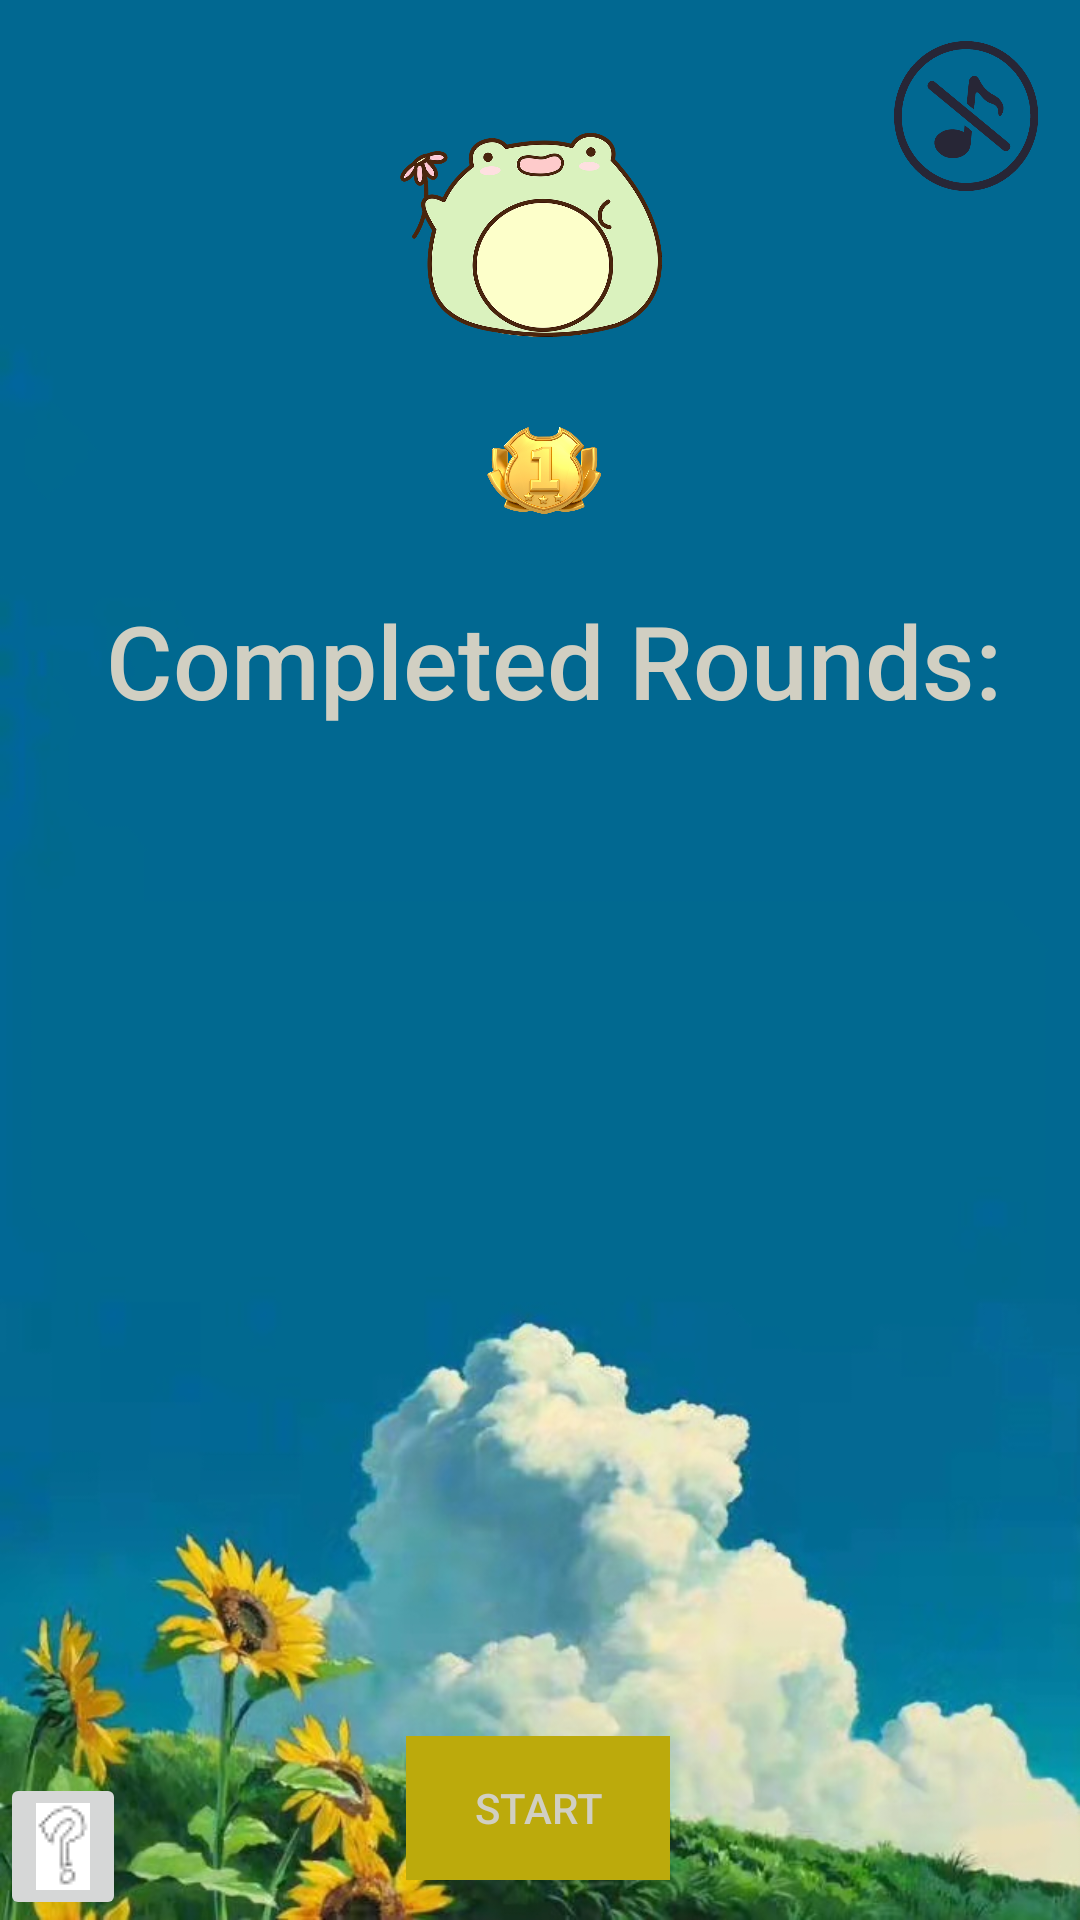

This screen was rendered from an Android layout file. Write that file and the resources it references.
<!-- AndroidManifest.xml: application theme Theme.MemorizationGame -->
<!-- res/layout/activity_account.xml -->
<?xml version="1.0" encoding="utf-8"?>

<androidx.constraintlayout.widget.ConstraintLayout xmlns:android="http://schemas.android.com/apk/res/android"
    xmlns:app="http://schemas.android.com/apk/res-auto"
    xmlns:tools="http://schemas.android.com/tools"
    android:layout_width="match_parent"
    android:layout_height="match_parent"
    android:background="@drawable/account"
    tools:context=".UI.Account.AccountActivity">


    <ImageButton
        android:id="@+id/sound"
        android:layout_width="48dp"
        android:layout_height="50dp"
        android:scaleType="fitXY"
        android:background="#0000"
        android:src="@drawable/stop"
        app:layout_constraintBottom_toBottomOf="parent"
        app:layout_constraintEnd_toEndOf="parent"
        app:layout_constraintHorizontal_bias="0.955"
        app:layout_constraintStart_toStartOf="parent"
        app:layout_constraintTop_toTopOf="parent"
        app:layout_constraintVertical_bias="0.023"/>

    <ImageButton
        android:id="@+id/questionmark4"
        android:layout_width="wrap_content"
        android:layout_height="wrap_content"
        android:onClick="showDialog"
        app:layout_constraintBottom_toBottomOf="parent"
        app:layout_constraintEnd_toEndOf="parent"
        app:layout_constraintHorizontal_bias="0.0"
        app:layout_constraintStart_toStartOf="parent"
        app:layout_constraintTop_toTopOf="parent"
        app:layout_constraintVertical_bias="1.0"
        app:srcCompat="@drawable/questionmark" />

    <TextView
        android:id="@+id/textView"
        android:layout_width="wrap_content"
        android:layout_height="wrap_content"
        android:layout_marginTop="64dp"
        android:fontFamily="sans-serif-medium"
        android:text="@string/completed_rounds"
        android:textColor="#D1CFC2"
        android:textSize="34sp"
        app:layout_constraintEnd_toEndOf="parent"
        app:layout_constraintHorizontal_bias="0.575"
        app:layout_constraintStart_toStartOf="parent"
        app:layout_constraintTop_toBottomOf="@+id/name" />

    <Button
        android:id="@+id/start"
        android:layout_width="wrap_content"
        android:layout_height="wrap_content"
        android:layout_marginTop="152dp"
        android:layout_marginBottom="248dp"
        android:text="@string/start"
        app:layout_constraintBottom_toBottomOf="parent"
        app:layout_constraintEnd_toEndOf="parent"
        app:layout_constraintHorizontal_bias="0.498"
        app:layout_constraintStart_toStartOf="parent"
        app:layout_constraintTop_toBottomOf="@+id/rank"
        app:layout_constraintVertical_bias="1.0" />

    <TextView
        android:id="@+id/name"
        android:layout_width="wrap_content"
        android:layout_height="wrap_content"
        android:layout_marginTop="88dp"
        android:textSize="34sp"
        app:layout_constraintEnd_toEndOf="parent"
        app:layout_constraintHorizontal_bias="0.497"
        app:layout_constraintStart_toStartOf="parent"
        app:layout_constraintTop_toTopOf="parent" />

    <TextView
        android:id="@+id/rank"
        android:layout_width="200dp"
        android:layout_height="250dp"
        android:layout_marginTop="28dp"
        android:fadeScrollbars="false"
        android:fontFamily="sans-serif-medium"
        android:scrollbars="vertical"
        android:textColor="#D1CFC2"
        android:textSize="24sp"
        app:layout_constraintEnd_toEndOf="parent"
        app:layout_constraintHorizontal_bias="0.497"
        app:layout_constraintStart_toStartOf="parent"
        app:layout_constraintTop_toBottomOf="@+id/round" />

    <TextView
        android:id="@+id/round"
        android:layout_width="100dp"
        android:layout_height="50dp"
        android:fontFamily="sans-serif-medium"
        android:gravity="center"
        android:scrollbars="vertical"
        android:textAllCaps="false"
        android:textColor="#D1CFC2"
        android:textSize="34sp"
        app:layout_constraintBottom_toBottomOf="parent"
        app:layout_constraintEnd_toEndOf="parent"
        app:layout_constraintHorizontal_bias="0.498"
        app:layout_constraintStart_toStartOf="parent"
        app:layout_constraintTop_toTopOf="parent"
        app:layout_constraintVertical_bias="0.408" />

    <Button
        android:id="@+id/startgame"
        android:layout_width="wrap_content"
        android:layout_height="wrap_content"
        android:background="@drawable/border"
        android:backgroundTint="#BCAA0C"
        android:text="START"
        android:textColor="#D1CFC2"
        app:layout_constraintBottom_toBottomOf="parent"
        app:layout_constraintEnd_toEndOf="parent"
        app:layout_constraintHorizontal_bias="0.498"
        app:layout_constraintStart_toStartOf="parent"
        app:layout_constraintTop_toBottomOf="@+id/rank"
        app:layout_constraintVertical_bias="0.431" />

    <ImageView
        android:id="@+id/imageView"
        android:layout_width="245dp"
        android:layout_height="139dp"
        android:layout_marginBottom="95dp"
        android:background="@android:color/transparent"
        app:layout_constraintBottom_toTopOf="@+id/round"
        app:layout_constraintEnd_toEndOf="parent"
        app:layout_constraintStart_toStartOf="parent"
        app:layout_constraintTop_toTopOf="parent"
        app:layout_constraintVertical_bias="0.313"
        app:srcCompat="@mipmap/head" />

    <ImageView
        android:id="@+id/badge"
        android:layout_width="77dp"
        android:layout_height="32dp"
        android:layout_marginBottom="22dp"
        app:layout_constraintBottom_toTopOf="@+id/textView"
        app:layout_constraintEnd_toEndOf="parent"
        app:layout_constraintStart_toStartOf="parent"
        app:layout_constraintTop_toBottomOf="@+id/imageView"
        app:layout_constraintVertical_bias="0.0"
        app:srcCompat="@mipmap/badge1" />

</androidx.constraintlayout.widget.ConstraintLayout>
<!-- resources referenced by this layout -->
<resources>
  <!-- drawable account: jpg bitmap (drawable, 76103 bytes) -->
  <!-- drawable border (drawable) -->
  <?xml version="1.0" encoding="utf-8"?>
  <shape xmlns:android="http://schemas.android.com/apk/res/android"
      android:shape="rectangle">
      
      <stroke android:width="7px" android:color="#023A42" />
  </shape>
  <!-- drawable questionmark: png bitmap (drawable, 698 bytes) -->
  <!-- drawable stop: png bitmap (drawable, 8812 bytes) -->
  <!-- mipmap badge1: png bitmap (mipmap-hdpi, 179851 bytes) -->
  <!-- mipmap head: png bitmap (mipmap-hdpi, 151112 bytes) -->
  <string name="completed_rounds">Completed Rounds:</string>
  <string name="start">START</string>
  <style name="Theme.MemorizationGame" parent="Theme.MaterialComponents.DayNight.Bridge">
          
          <item name="colorPrimary">@color/purple_500</item>
          <item name="colorPrimaryVariant">@color/purple_700</item>
          <item name="colorOnPrimary">@color/white</item>
          
          <item name="colorSecondary">@color/teal_200</item>
          <item name="colorSecondaryVariant">@color/teal_700</item>
          <item name="colorOnSecondary">@color/black</item>
          
          <item name="android:statusBarColor" tools:targetApi="l">?attr/colorPrimaryVariant</item>
          
      </style>
  <!-- not gathered from this repository: default colours our renderer supplied (Android Studio template values) -->
  <color name="purple_500">#FF6200EE</color>
  <color name="purple_700">#FF3700B3</color>
  <color name="teal_200">#FF03DAC5</color>
  <color name="teal_700">#FF018786</color>
  <color name="black">#FF000000</color>
  <color name="white">#FFFFFFFF</color>
</resources>
